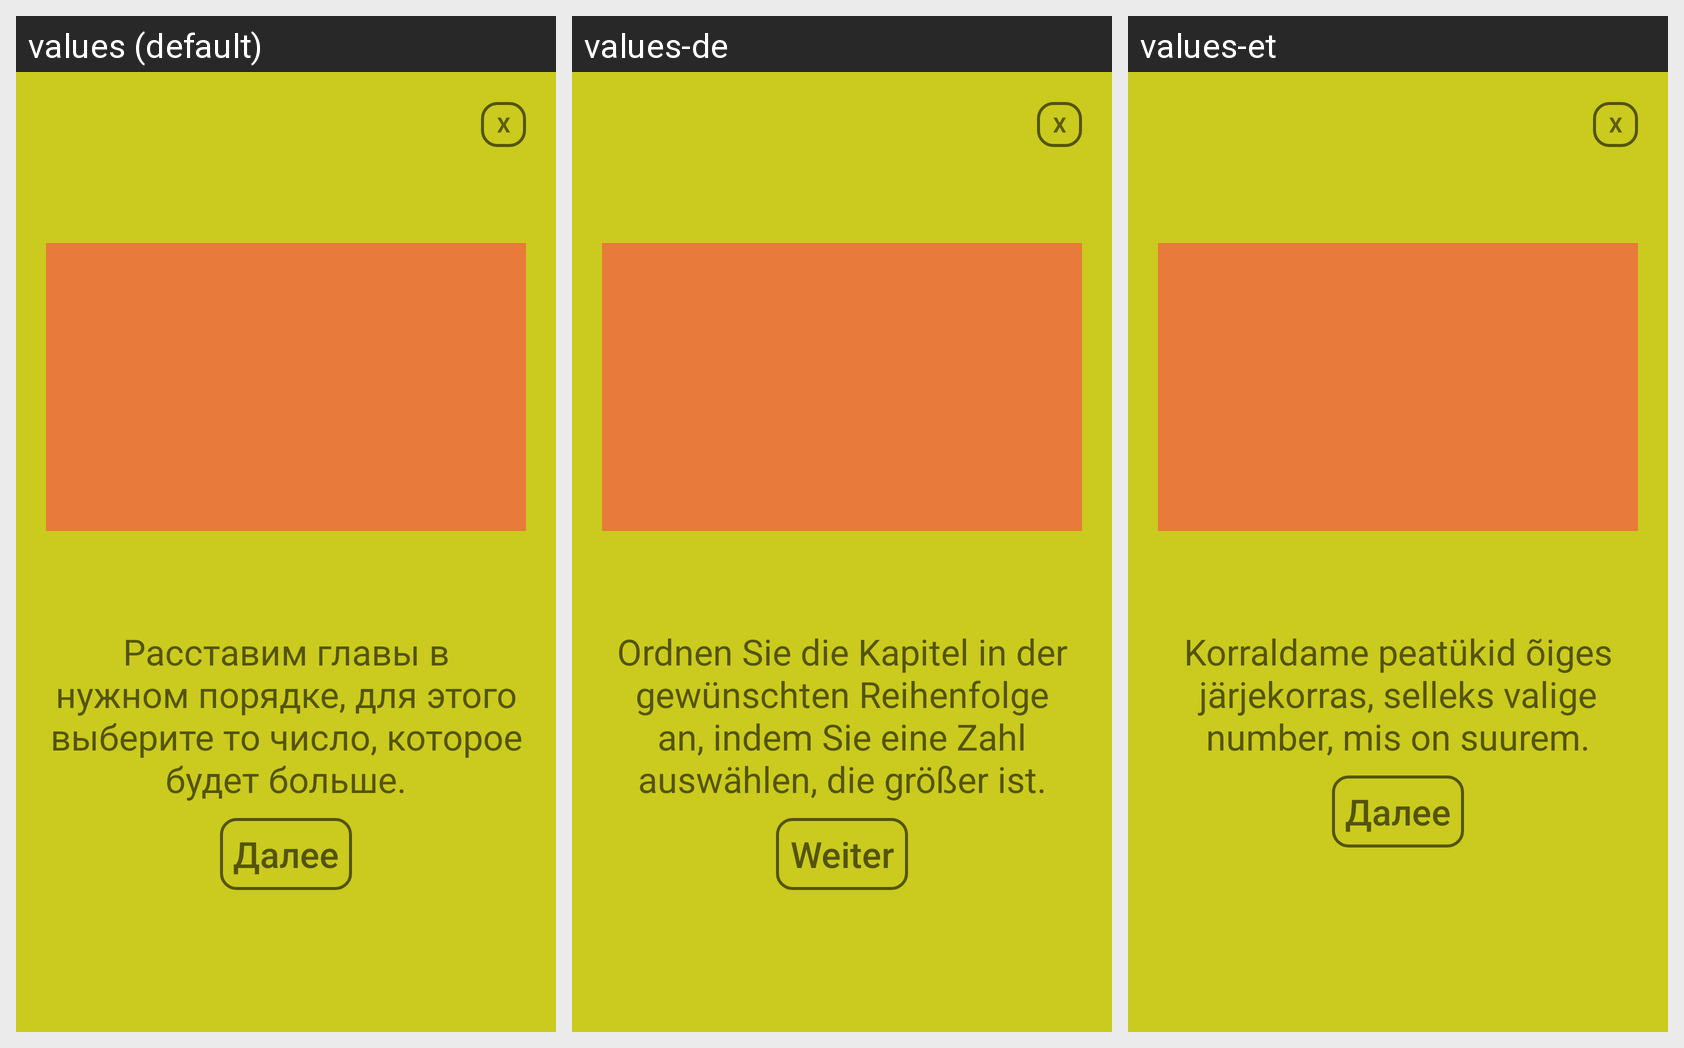

Translations of the strings shown on this Android screen, per locale in the grid:
Android screen res/layout/dialog.xml rendered under 3 locales, left to right: values (default), values-de, values-et. Device: Nexus 5 (rendered at 1080×1920; each locale shown at half size, 540×960, under a caption strip naming it); theme Theme.DinosApprentice.
Strings drawn on this screen, with the default value and each locale's value (text and hints the layout hard-codes, and strings that could not be matched under every locale, appear in the picture but are not listed):

dialogtext1
  values: Расставим главы в нужном порядке, для этого выберите то число, которое будет больше.
  values-de: Ordnen Sie die Kapitel in der gewünschten Reihenfolge an, indem Sie eine Zahl auswählen, die größer ist.
  values-et: Korraldame peatükid õiges järjekorras, selleks valige number, mis on suurem.

btndialogcontinue
  values: Далее
  values-de: Weiter
  values-et: Далее
